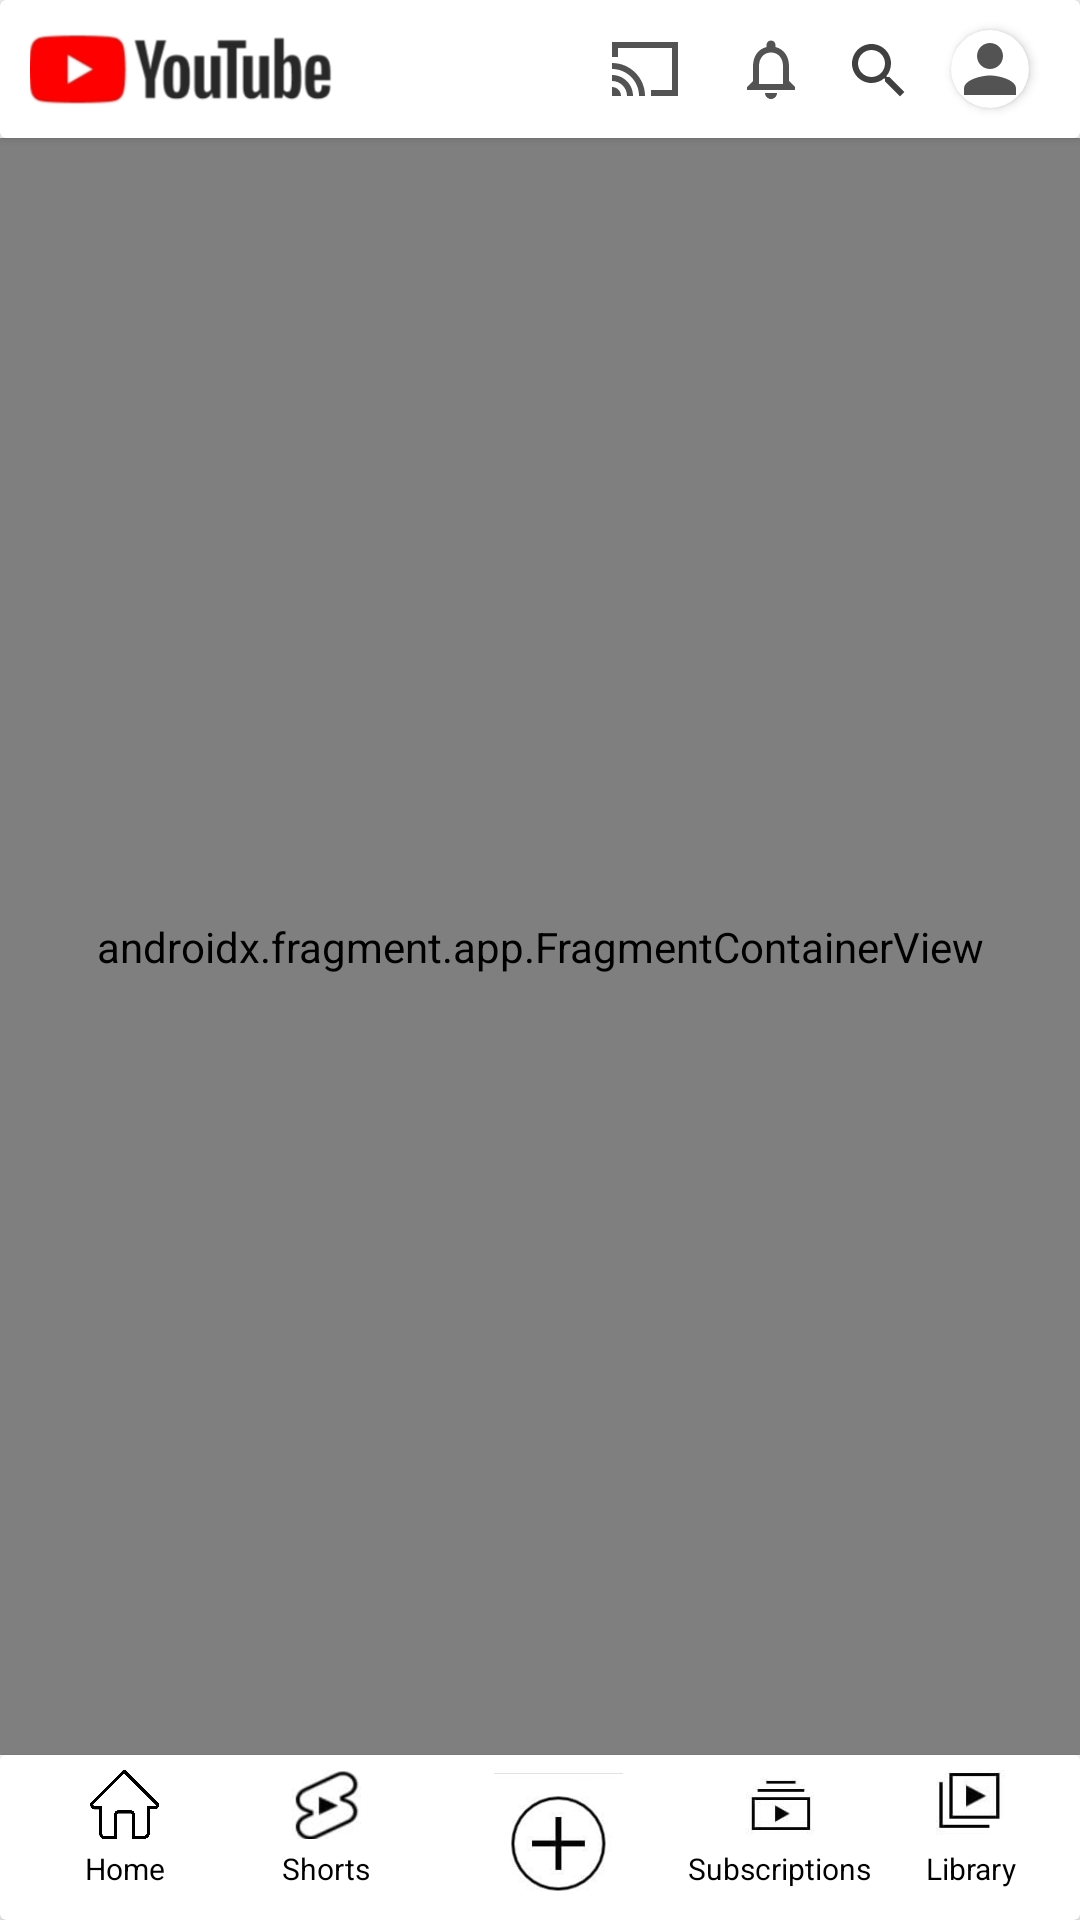

The Android layout XML behind this screen, and the referenced resources:
<!-- AndroidManifest.xml: application theme Theme.Design.Light.NoActionBar -->
<!-- res/layout/activity_function.xml -->
<?xml version="1.0" encoding="utf-8"?>
<androidx.constraintlayout.widget.ConstraintLayout xmlns:android="http://schemas.android.com/apk/res/android"
    xmlns:app="http://schemas.android.com/apk/res-auto"
    xmlns:tools="http://schemas.android.com/tools"
    android:layout_width="match_parent"
    android:layout_height="match_parent"
    tools:context=".home.Function">

    <androidx.cardview.widget.CardView
        android:id="@+id/topView"
        android:layout_width="match_parent"
        android:layout_height="@dimen/dp_46"
        android:layout_alignParentTop="true"
        android:padding="@dimen/dp_10"
        app:layout_constraintStart_toStartOf="parent"
        app:layout_constraintTop_toTopOf="parent">

        <androidx.constraintlayout.widget.ConstraintLayout
            android:layout_width="match_parent"
            android:layout_height="wrap_content">

            <ImageView
                android:layout_width="@dimen/dp_0"
                android:layout_height="@dimen/dp_45"
                android:padding="@dimen/dp_10"
                android:scaleType="fitStart"
                android:src="@drawable/ytone"
                app:layout_constraintBottom_toBottomOf="parent"
                app:layout_constraintEnd_toStartOf="@id/castScreen"
                app:layout_constraintStart_toStartOf="parent"
                app:layout_constraintTop_toTopOf="parent" />

            <ImageView
                android:id="@+id/search"
                android:layout_width="wrap_content"
                android:layout_height="@dimen/dp_45"
                android:layout_marginHorizontal="@dimen/dp_25"
                android:layout_marginEnd="@dimen/dp_12"
                android:src="@drawable/ic_baseline_search_24"
                app:layout_constraintBottom_toBottomOf="parent"
                app:layout_constraintEnd_toStartOf="@id/cvUser"
                app:layout_constraintTop_toTopOf="parent"
                app:layout_constraintVertical_bias="1.0" />

            <androidx.cardview.widget.CardView
                android:id="@+id/cvUser"
                android:layout_width="@dimen/dp_26"
                android:layout_height="@dimen/dp_26"
                android:layout_margin="@dimen/dp_17"
                app:cardCornerRadius="@dimen/dp_30"
                app:layout_constraintBottom_toBottomOf="parent"
                app:layout_constraintEnd_toEndOf="parent"
                app:layout_constraintTop_toTopOf="parent">


                <ImageView
                    android:id="@+id/ivUser"
                    android:layout_width="match_parent"
                    android:layout_height="match_parent"
                    android:scaleType="centerCrop"
                    app:srcCompat="@drawable/ic_baseline_person_24" />

            </androidx.cardview.widget.CardView>

            <ImageView
                android:id="@+id/notification"
                android:layout_width="wrap_content"
                android:layout_height="@dimen/dp_40"
                android:layout_marginHorizontal="@dimen/dp_12"
                android:src="@drawable/ic_baseline_notifications_none_24"
                app:layout_constraintBottom_toBottomOf="parent"
                app:layout_constraintEnd_toStartOf="@id/search"
                app:layout_constraintTop_toTopOf="parent" />

            <ImageView
                android:id="@+id/castScreen"
                android:layout_width="wrap_content"
                android:layout_height="@dimen/dp_40"
                android:layout_marginHorizontal="@dimen/dp_18"
                android:src="@drawable/ic_sharp_cast_24"
                app:layout_constraintBottom_toBottomOf="parent"
                app:layout_constraintEnd_toStartOf="@id/notification"
                app:layout_constraintTop_toTopOf="parent" />
        </androidx.constraintlayout.widget.ConstraintLayout>
    </androidx.cardview.widget.CardView>

    <androidx.fragment.app.FragmentContainerView
        android:id="@+id/flContainer"
        android:name="com.google.android.youtube.player.YouTubePlayerSupportFragment"
        android:layout_width="match_parent"
        android:layout_height="@dimen/dp_0"
        app:layout_constraintBottom_toTopOf="@+id/bottomView"
        app:layout_constraintTop_toBottomOf="@+id/topView"
        tools:layout="@layout/fragment_home" />

    <androidx.cardview.widget.CardView
        android:id="@+id/bottomView"
        android:layout_width="match_parent"
        android:layout_height="@dimen/dp_55"
        android:layout_alignParentBottom="true"
        app:layout_constraintBottom_toBottomOf="parent"
        app:layout_constraintStart_toStartOf="parent">

        <androidx.constraintlayout.widget.ConstraintLayout
            android:layout_width="match_parent"
            android:layout_height="@dimen/dp_58">

            <ImageView
                android:id="@+id/ivHome"
                android:layout_width="@dimen/dp_23"
                android:layout_height="@dimen/dp_23"
                android:layout_marginStart="@dimen/dp_30"
                android:layout_marginTop="@dimen/dp_5"
                android:scaleType="fitXY"
                app:layout_constraintStart_toStartOf="parent"
                app:layout_constraintTop_toTopOf="parent"
                app:srcCompat="@drawable/img" />

            <TextView
                android:layout_width="wrap_content"
                android:layout_height="wrap_content"
                android:layout_marginTop="@dimen/dp_3"
                android:text="@string/home"
                android:textColor="@color/black"
                android:textSize="@dimen/sp_10"
                app:layout_constraintEnd_toEndOf="@id/ivHome"
                app:layout_constraintStart_toStartOf="@id/ivHome"
                app:layout_constraintTop_toBottomOf="@id/ivHome" />

            <ImageView
                android:id="@+id/ivLibrary"
                android:layout_width="@dimen/dp_23"
                android:layout_height="@dimen/dp_23"
                android:layout_marginTop="@dimen/dp_5"
                android:layout_marginEnd="@dimen/dp_25"
                android:scaleType="fitXY"
                app:layout_constraintEnd_toEndOf="parent"
                app:layout_constraintTop_toTopOf="parent"
                app:srcCompat="@drawable/lib" />

            <TextView
                android:layout_width="wrap_content"
                android:layout_height="wrap_content"
                android:layout_marginTop="@dimen/dp_3"
                android:text="@string/library"
                android:textColor="@color/black"
                android:textSize="@dimen/sp_10"
                app:layout_constraintEnd_toEndOf="@id/ivLibrary"
                app:layout_constraintStart_toStartOf="@id/ivLibrary"
                app:layout_constraintTop_toBottomOf="@id/ivLibrary" />

            <ImageView
                android:id="@+id/ivUpload"
                android:layout_width="@dimen/dp_43"
                android:layout_height="@dimen/dp_0"
                android:layout_marginVertical="@dimen/dp_6"
                android:layout_marginStart="@dimen/dp_30"
                android:scaleType="centerCrop"
                app:layout_constraintBottom_toBottomOf="parent"
                app:layout_constraintEnd_toStartOf="@id/ivLibrary"
                app:layout_constraintStart_toStartOf="@id/ivHome"
                app:layout_constraintTop_toTopOf="parent"
                app:srcCompat="@drawable/plus" />

            <ImageView
                android:id="@+id/ivShorts"
                android:layout_width="@dimen/dp_23"
                android:layout_height="@dimen/dp_23"
                android:layout_marginTop="@dimen/dp_5"
                android:scaleType="fitXY"
                app:layout_constraintEnd_toStartOf="@id/ivUpload"
                app:layout_constraintStart_toEndOf="@+id/ivHome"
                app:layout_constraintTop_toTopOf="parent"
                app:srcCompat="@drawable/shorts" />

            <TextView
                android:layout_width="wrap_content"
                android:layout_height="wrap_content"
                android:layout_marginTop="@dimen/dp_3"
                android:text="@string/shorts"
                android:textColor="@color/black"
                android:textSize="@dimen/sp_10"
                app:layout_constraintEnd_toEndOf="@id/ivShorts"
                app:layout_constraintStart_toStartOf="@id/ivShorts"
                app:layout_constraintTop_toBottomOf="@id/ivShorts" />

            <ImageView
                android:id="@+id/ivSub"
                android:layout_width="@dimen/dp_23"
                android:layout_height="@dimen/dp_23"
                android:layout_marginTop="@dimen/dp_5"
                android:scaleType="fitXY"
                app:layout_constraintEnd_toStartOf="@id/ivLibrary"
                app:layout_constraintStart_toEndOf="@+id/ivUpload"
                app:layout_constraintTop_toTopOf="parent"
                app:srcCompat="@drawable/subs" />

            <TextView
                android:layout_width="wrap_content"
                android:layout_height="wrap_content"
                android:layout_marginTop="@dimen/dp_3"
                android:text="@string/subscriptions"
                android:textColor="@color/black"
                android:textSize="@dimen/sp_10"
                app:layout_constraintEnd_toEndOf="@id/ivSub"
                app:layout_constraintStart_toStartOf="@id/ivSub"
                app:layout_constraintTop_toBottomOf="@id/ivSub" />

        </androidx.constraintlayout.widget.ConstraintLayout>
    </androidx.cardview.widget.CardView>
</androidx.constraintlayout.widget.ConstraintLayout>
<!-- res/layout/fragment_home.xml (included above) -->
<?xml version="1.0" encoding="utf-8"?>
<FrameLayout xmlns:android="http://schemas.android.com/apk/res/android"
    xmlns:tools="http://schemas.android.com/tools"
    android:layout_width="match_parent"
    android:layout_height="match_parent"
    android:background="@color/white"
    android:padding="@dimen/dp_5"
    tools:context=".home.HomeFragment">

    <androidx.recyclerview.widget.RecyclerView
        android:id="@+id/recycler"
        android:layout_width="match_parent"
        android:layout_height="match_parent" />

</FrameLayout>
<!-- resources referenced by this layout -->
<resources>
  <color name="black">#FF000000</color>
  <color name="white">#FFFFFFFF</color>
  <dimen name="dp_0">0dp</dimen>
  <dimen name="dp_10">10dp</dimen>
  <dimen name="dp_12">12dp</dimen>
  <dimen name="dp_17">17dp</dimen>
  <dimen name="dp_18">18dp</dimen>
  <dimen name="dp_23">23dp</dimen>
  <dimen name="dp_25">25dp</dimen>
  <dimen name="dp_26">26dp</dimen>
  <dimen name="dp_3">3dp</dimen>
  <dimen name="dp_30">30dp</dimen>
  <dimen name="dp_40">40dp</dimen>
  <dimen name="dp_43">43dp</dimen>
  <dimen name="dp_45">45dp</dimen>
  <dimen name="dp_46">46dp</dimen>
  <dimen name="dp_5">5dp</dimen>
  <dimen name="dp_55">55dp</dimen>
  <dimen name="dp_58">58dp</dimen>
  <dimen name="dp_6">6dp</dimen>
  <dimen name="sp_10">10sp</dimen>
  <!-- drawable ic_baseline_notifications_none_24 (drawable) -->
  <vector android:alpha="0.85" android:autoMirrored="true"
      android:height="24dp" android:tint="#343434"
      android:viewportHeight="24" android:viewportWidth="24"
      android:width="24dp" xmlns:android="http://schemas.android.com/apk/res/android">
      <path android:fillColor="@android:color/white" android:pathData="M12,22c1.1,0 2,-0.9 2,-2h-4c0,1.1 0.9,2 2,2zM18,16v-5c0,-3.07 -1.63,-5.64 -4.5,-6.32L13.5,4c0,-0.83 -0.67,-1.5 -1.5,-1.5s-1.5,0.67 -1.5,1.5v0.68C7.64,5.36 6,7.92 6,11v5l-2,2v1h16v-1l-2,-2zM16,17L8,17v-6c0,-2.48 1.51,-4.5 4,-4.5s4,2.02 4,4.5v6z"/>
  </vector>
  <!-- drawable ic_baseline_person_24 (drawable) -->
  <vector android:alpha="0.85" android:autoMirrored="true"
      android:height="24dp" android:tint="#343434"
      android:viewportHeight="24" android:viewportWidth="24"
      android:width="24dp" xmlns:android="http://schemas.android.com/apk/res/android">
      <path android:fillColor="@android:color/white" android:pathData="M12,12c2.21,0 4,-1.79 4,-4s-1.79,-4 -4,-4 -4,1.79 -4,4 1.79,4 4,4zM12,14c-2.67,0 -8,1.34 -8,4v2h16v-2c0,-2.66 -5.33,-4 -8,-4z"/>
  </vector>
  <!-- drawable ic_baseline_search_24 (drawable) -->
  <vector android:alpha="0.8" android:autoMirrored="true"
      android:height="24dp" android:tint="#101010"
      android:viewportHeight="24" android:viewportWidth="24"
      android:width="24dp" xmlns:android="http://schemas.android.com/apk/res/android">
      <path android:fillColor="@android:color/white" android:pathData="M15.5,14h-0.79l-0.28,-0.27C15.41,12.59 16,11.11 16,9.5 16,5.91 13.09,3 9.5,3S3,5.91 3,9.5 5.91,16 9.5,16c1.61,0 3.09,-0.59 4.23,-1.57l0.27,0.28v0.79l5,4.99L20.49,19l-4.99,-5zM9.5,14C7.01,14 5,11.99 5,9.5S7.01,5 9.5,5 14,7.01 14,9.5 11.99,14 9.5,14z"/>
  </vector>
  <!-- drawable ic_sharp_cast_24 (drawable) -->
  <vector android:alpha="0.85" android:autoMirrored="true"
      android:height="24dp" android:tint="#343434"
      android:viewportHeight="24" android:viewportWidth="24"
      android:width="24dp" xmlns:android="http://schemas.android.com/apk/res/android">
      <path android:fillColor="@android:color/white" android:pathData="M23,3L1,3v5h2L3,5h18v14h-7v2h9L23,3zM1,18v3h3c0,-1.66 -1.34,-3 -3,-3zM1,14v2c2.76,0 5,2.24 5,5h2c0,-3.87 -3.13,-7 -7,-7zM1,10v2c4.97,0 9,4.03 9,9h2c0,-6.08 -4.93,-11 -11,-11z"/>
  </vector>
  <!-- drawable img: png bitmap (drawable, 35659 bytes) -->
  <!-- drawable lib: jpeg bitmap (drawable, 1314 bytes) -->
  <!-- drawable plus: jpeg bitmap (drawable, 2471 bytes) -->
  <!-- drawable shorts: jpeg bitmap (drawable, 1307 bytes) -->
  <!-- drawable subs: jpeg bitmap (drawable, 1421 bytes) -->
  <!-- drawable ytone: jpg bitmap (drawable, 11224 bytes) -->
  <string name="home">Home</string>
  <string name="library">Library</string>
  <string name="shorts">Shorts</string>
  <string name="subscriptions">Subscriptions</string>
</resources>
